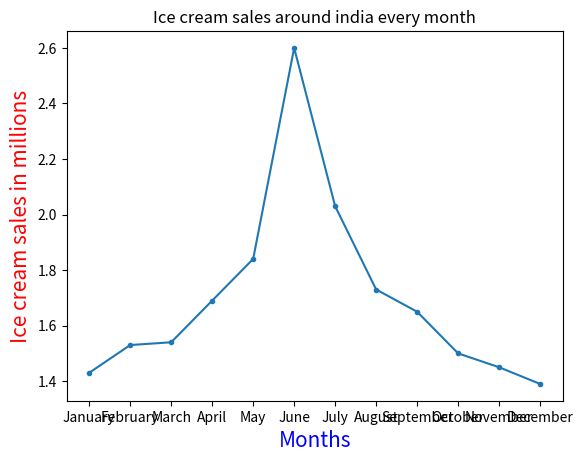

Recreate this plot in Python.
import matplotlib.pyplot as plt
import numpy as np

x=np.array(["January","February","March","April","May","June","July","August","September","October","November","December"])
y=np.array([1.43,1.53,1.54,1.69,1.84,2.60,2.03,1.73,1.65,1.50,1.45,1.39])
plt.title("Ice cream sales around india every month")
plt.ylabel("Ice cream sales in millions",{"color":"Red","size":15})
plt.xlabel("Months",{"color":"Blue", "size":15})
plt.plot(x,y, marker = ".")
plt.show()
